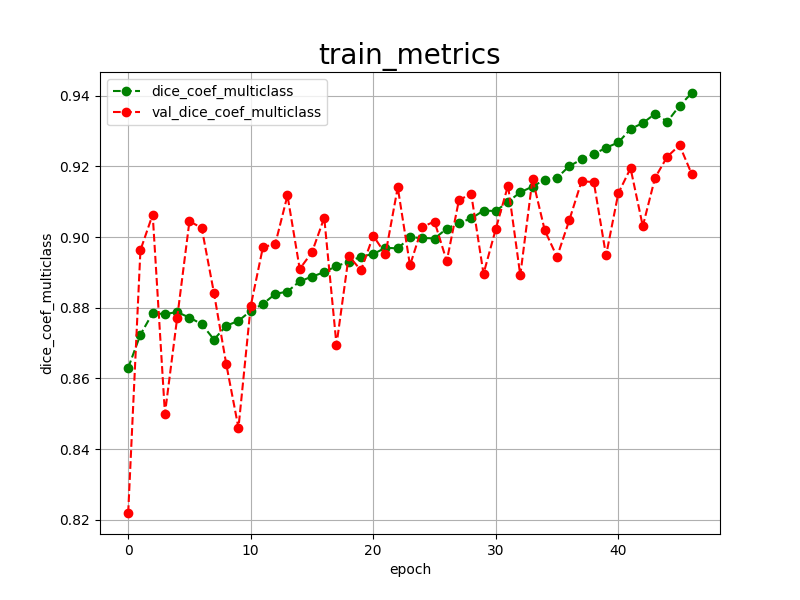

The table this chart was drawn from, first rows:
epoch, dice_coef_multiclass, val_dice_coef_multiclass, 
0, 0.8630, 0.8219
1, 0.8724, 0.8963
2, 0.8785, 0.9064
3, 0.8782, 0.8500
4, 0.8788, 0.8772
5, 0.8772, 0.9045
6, 0.8754, 0.9026
7, 0.8710, 0.8842
8, 0.8749, 0.8641
9, 0.8763, 0.8460
10, 0.8791, 0.8805
11, 0.8811, 0.8972
12, 0.8839, 0.8980
13, 0.8846, 0.9118
14, 0.8875, 0.8910
15, 0.8888, 0.8957
16, 0.8901, 0.9055
17, 0.8918, 0.8695
18, 0.8930, 0.8947
19, 0.8945, 0.8906
20, 0.8952, 0.9004
21, 0.8970, 0.8952
22, 0.8968, 0.9141
23, 0.8999, 0.8920
24, 0.8998, 0.9029
25, 0.8996, 0.9044
26, 0.9024, 0.8932
27, 0.9040, 0.9106
28, 0.9053, 0.9121
29, 0.9075, 0.8896
30, 0.9074, 0.9023
31, 0.9100, 0.9146
32, 0.9127, 0.8892
33, 0.9143, 0.9165
34, 0.9163, 0.9019
35, 0.9168, 0.8944
36, 0.9201, 0.9048
37, 0.9220, 0.9158
38, 0.9235, 0.9156
39, 0.9253, 0.8948
40, 0.9268, 0.9124
41, 0.9306, 0.9195
42, 0.9323, 0.9031
43, 0.9349, 0.9168
44, 0.9327, 0.9228
45, 0.9372, 0.9260
46, 0.9408, 0.9178
